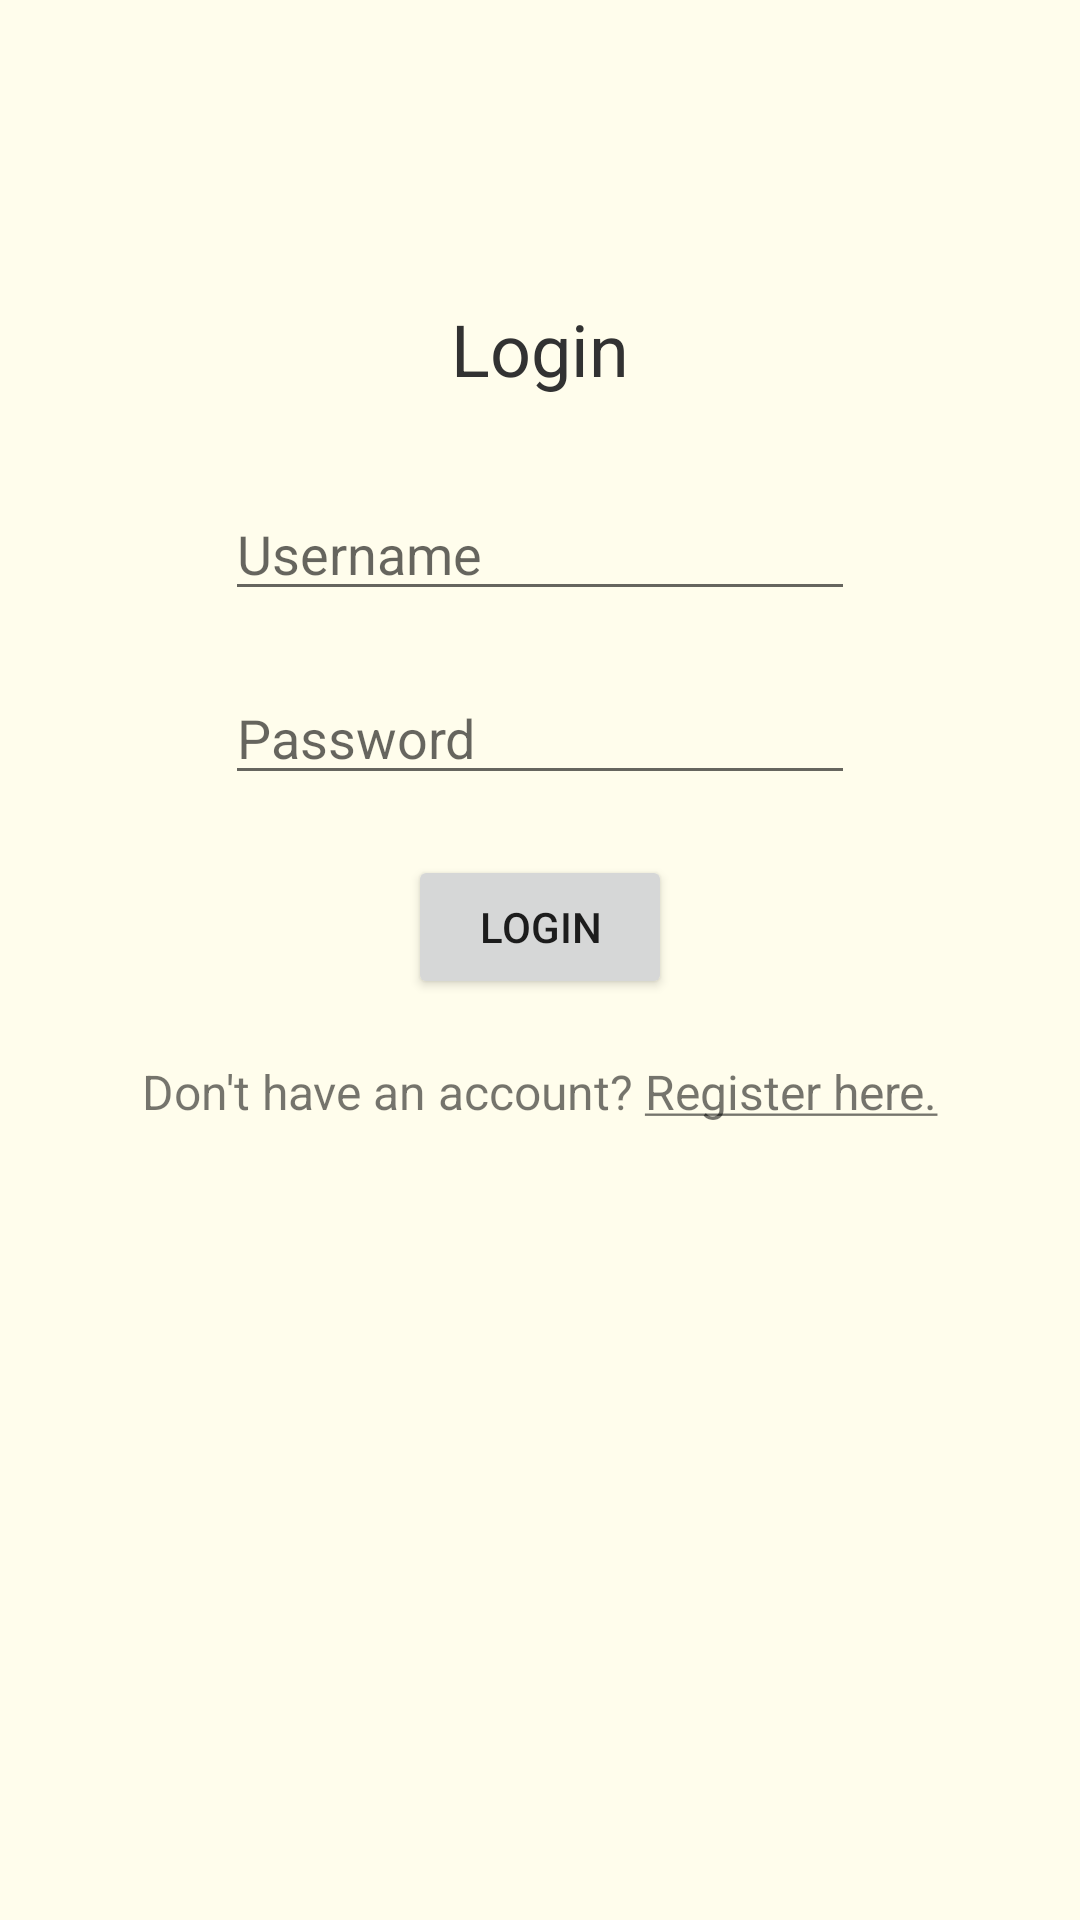

The Android layout XML behind this screen, and the referenced resources:
<!-- AndroidManifest.xml: application theme Theme.Chorlist -->
<!-- res/layout/activity_login.xml -->
<?xml version="1.0" encoding="utf-8"?>
<ScrollView xmlns:android="http://schemas.android.com/apk/res/android"
    xmlns:app="http://schemas.android.com/apk/res-auto"
    xmlns:tools="http://schemas.android.com/tools"
    android:layout_width="match_parent"
    android:layout_height="match_parent"
    android:background="@color/primary"
    tools:context=".activities.LoginActivity">

    <androidx.constraintlayout.widget.ConstraintLayout
        android:layout_width="match_parent"
        android:layout_height="wrap_content">

        <TextView
            android:layout_width="wrap_content"
            android:layout_height="wrap_content"
            android:layout_marginTop="100dp"
            android:paddingBottom="30dp"
            android:text="@string/login"
            android:textColor="@android:color/secondary_text_light"
            android:textSize="24sp"
            app:layout_constraintBottom_toTopOf="@+id/etUsername"
            app:layout_constraintEnd_toEndOf="parent"
            app:layout_constraintStart_toStartOf="parent"
            app:layout_constraintTop_toTopOf="parent" />

        <EditText
            android:id="@+id/etUsername"
            android:layout_width="wrap_content"
            android:layout_height="wrap_content"
            android:layout_marginBottom="20dp"
            android:autofillHints="username"
            android:digits="abcčćdđefghijklmnoprsštuvzžqwxy0123456789"
            android:ems="10"
            android:hint="@string/username"
            android:inputType="text"
            app:layout_constraintBottom_toTopOf="@+id/etPassword"
            app:layout_constraintEnd_toEndOf="parent"
            app:layout_constraintStart_toStartOf="parent" />

        <EditText
            android:id="@+id/etPassword"
            android:layout_width="wrap_content"
            android:layout_height="wrap_content"
            android:autofillHints="password"
            android:ems="10"
            android:hint="@string/password"
            android:inputType="textPassword"
            app:layout_constraintBottom_toBottomOf="parent"
            app:layout_constraintEnd_toEndOf="parent"
            app:layout_constraintStart_toStartOf="parent"
            app:layout_constraintTop_toTopOf="parent" />

        <Button
            android:id="@+id/btnLogin"
            android:layout_width="wrap_content"
            android:layout_height="wrap_content"
            android:layout_marginTop="20dp"
            android:text="@string/login"
            app:layout_constraintEnd_toEndOf="parent"
            app:layout_constraintStart_toStartOf="parent"
            app:layout_constraintTop_toBottomOf="@+id/etPassword" />

        <TextView
            android:id="@+id/tvCreateAccount"
            android:layout_width="wrap_content"
            android:layout_height="wrap_content"
            android:layout_marginTop="20dp"
            android:text="@string/no_account_message"
            android:textSize="16sp"
            app:layout_constraintEnd_toEndOf="parent"
            app:layout_constraintStart_toStartOf="parent"
            app:layout_constraintTop_toBottomOf="@+id/btnLogin" />

    </androidx.constraintlayout.widget.ConstraintLayout>
</ScrollView>
<!-- resources referenced by this layout -->
<resources>
  <color name="primary">#FFFDEC</color>
  <string name="login">Login</string>
  <string name="no_account_message">Don\'t have an account? <u>Register here.</u></string>
  <string name="password">Password</string>
  <string name="username">Username</string>
  <style name="Theme.Chorlist" parent="Theme.MaterialComponents.DayNight.NoActionBar">
          
          <item name="colorPrimary">@color/primary_variant</item>
          <item name="colorPrimaryVariant">@color/primary</item>
          <item name="colorOnPrimary">@color/white</item>
          
          <item name="colorSecondary">@color/teal_200</item>
          <item name="colorSecondaryVariant">@color/teal_700</item>
          <item name="colorOnSecondary">@color/black</item>
          
          <item name="android:statusBarColor">@color/primary_variant</item>
          
      </style>
  <color name="primary_variant">#FF9649</color>
  <color name="white">#FFFFFFFF</color>
  <color name="teal_200">#FF03DAC5</color>
  <color name="teal_700">#FF018786</color>
  <color name="black">#00022E</color>
</resources>
